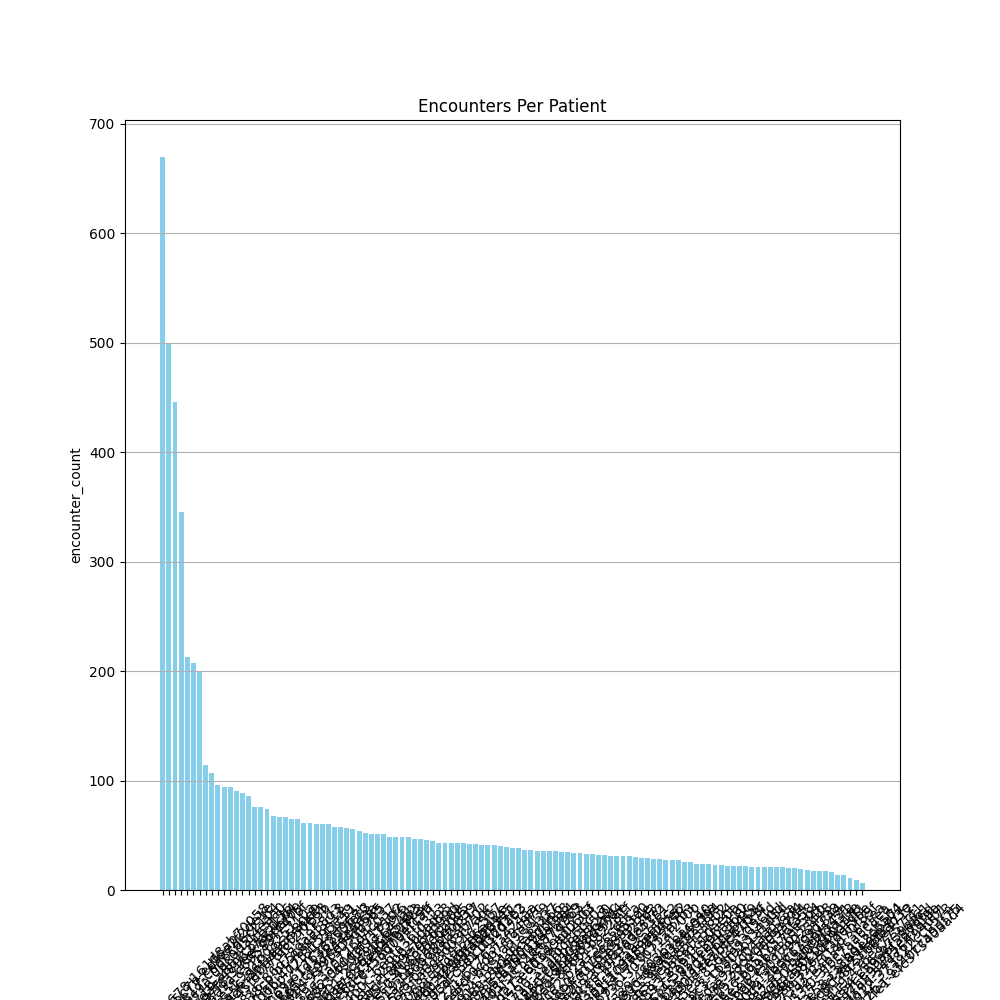

The data file committed next to this chart (first rows):
patient, encounter_count
419ed1f9-720b-7ec1-0678-161d8ab70058, 670
1486b06b-4728-0e59-5c7b-edf6e2f2de1e, 500
a2bc29d1-a942-ef9a-be17-c6d6cd6c21b4, 446
223a713d-3c8b-d4de-bc9a-06c0d5f4eaa0, 345
750e8f70-b745-8d49-771b-a807c84e3136, 213
02cc9041-17bc-5f0a-ce2e-489627ac0cb4, 207
d47f87c6-81d9-a442-97f8-31eecb6daf09, 199
6480031e-3f7c-25c7-6a9a-c69589f747bf, 114
46a10e1e-032c-483f-1e5f-9a1bd825710a, 107
be751188-efe5-c8c6-8a56-86f1a93580e9, 96
d392eda0-943c-fae0-3cfc-eba4a8056e63, 94
062179cf-e664-76c9-45fd-775fcf2f7b5b, 94
a6bb64a5-9076-e2ff-0816-86d78da958d3, 90
615ab62d-8925-2f73-38cb-bc5cecef3cc8, 89
b6da676a-9183-3acb-db66-4d731f595e49, 86
8e836dc7-d9a6-6098-1fbb-72f8fc241c51, 76
804d9e27-018d-c643-7c69-6176388d968b, 76
62724fab-a9c1-7434-0e3a-1d136250fec3, 74
1f3a3ceb-7ccd-5497-a665-c137e44e1e3a, 68
eb5ac6c5-37ed-95af-44b4-1096e34f9585, 67
3bf6e1dc-ff5c-748f-df2b-9391305db965, 67
9213f123-660f-8c66-739e-3a0726d4c037, 65
42a859bb-c85a-d8b5-46d2-060daf7181b2, 65
ae5637f9-6343-e995-e893-49d1f9a756f6, 61
0130c8d1-2696-9600-8601-2c4f9bc647ab, 61
e94bf534-5da8-78d2-d6aa-d36845f454b3, 60
70f407b4-2e43-a4bf-e187-2c1ed4f60563, 60
87b522d3-4b2c-d42f-ce6d-e2536704f19a, 60
5474b438-d592-fe2e-33ce-f56d09efcaff, 58
26702397-073d-3869-4b0c-6e6fa36fd323, 58
654ffb44-3010-c412-4031-a25bb2bdad93, 57
a7fc79a1-d76e-e4b7-48bd-1869e764d99d, 56
549ca10a-66f3-e18b-5d55-3f0739763382, 54
38387980-b1ac-e88f-1ec0-4160f8e620d5, 52
982fca46-2e2e-dc24-1519-b89c4b64b839, 51
ca64fcc1-2564-ce75-61a3-46b68af2d317, 51
65fcb9b6-0cce-d455-c518-ba194b8ab702, 51
3b6eb258-2650-9ab4-6f3f-a8d3d03c7adc, 48
c8d6577b-363b-3528-5068-e9f131462567, 48
ba11a32e-2630-43ca-272d-420f62e6a12e, 48
9beb8e6c-2594-02a0-ef80-4294ba8eb1e5, 48
5e4c978e-c85c-b0df-ebc2-f849f402891c, 47
6d78c525-575b-7d48-c93d-c5e11f32dab3, 47
4fb00fad-985d-faab-dcaf-39bcdff6d7e2, 46
6906c890-f74c-5beb-2221-61763f3424aa, 45
88307abb-7a36-83ca-6dfd-0cdb7cf2497c, 43
03dda20a-4a44-22ab-e95f-b6e1a59e0f39, 43
c02a24ec-3771-590d-5914-1e21d1e33337, 43
bbe2f48d-62e6-4e30-d989-2b0e8ca87466, 43
2e21b905-20b2-3101-e3a1-df9d0190b0a8, 43
26844fa5-9d32-aa03-9735-b3b001daf9a4, 42
eef99040-23e6-0b8c-84b1-5e72d487a769, 42
ef9acd0f-d636-d092-2d5f-1c51e677d963, 41
25435229-7c56-4455-bde7-e6d3eced0603, 41
bc3d0707-c4a9-1bef-b21a-8ff649b0236f, 41
5bb513a4-4eb4-3d0a-2790-393fbd86bc0a, 40
b2d2da38-e5bf-e465-47a2-eed0b7e335c0, 39
27b45386-6217-5e38-5280-cdf309b86a8c, 38
91f67fc1-0249-5410-84a5-15bd568da7d4, 38
f7b1cbb9-10e1-2e48-fb28-9c4a83cc57ae, 37
... 55 more rows
